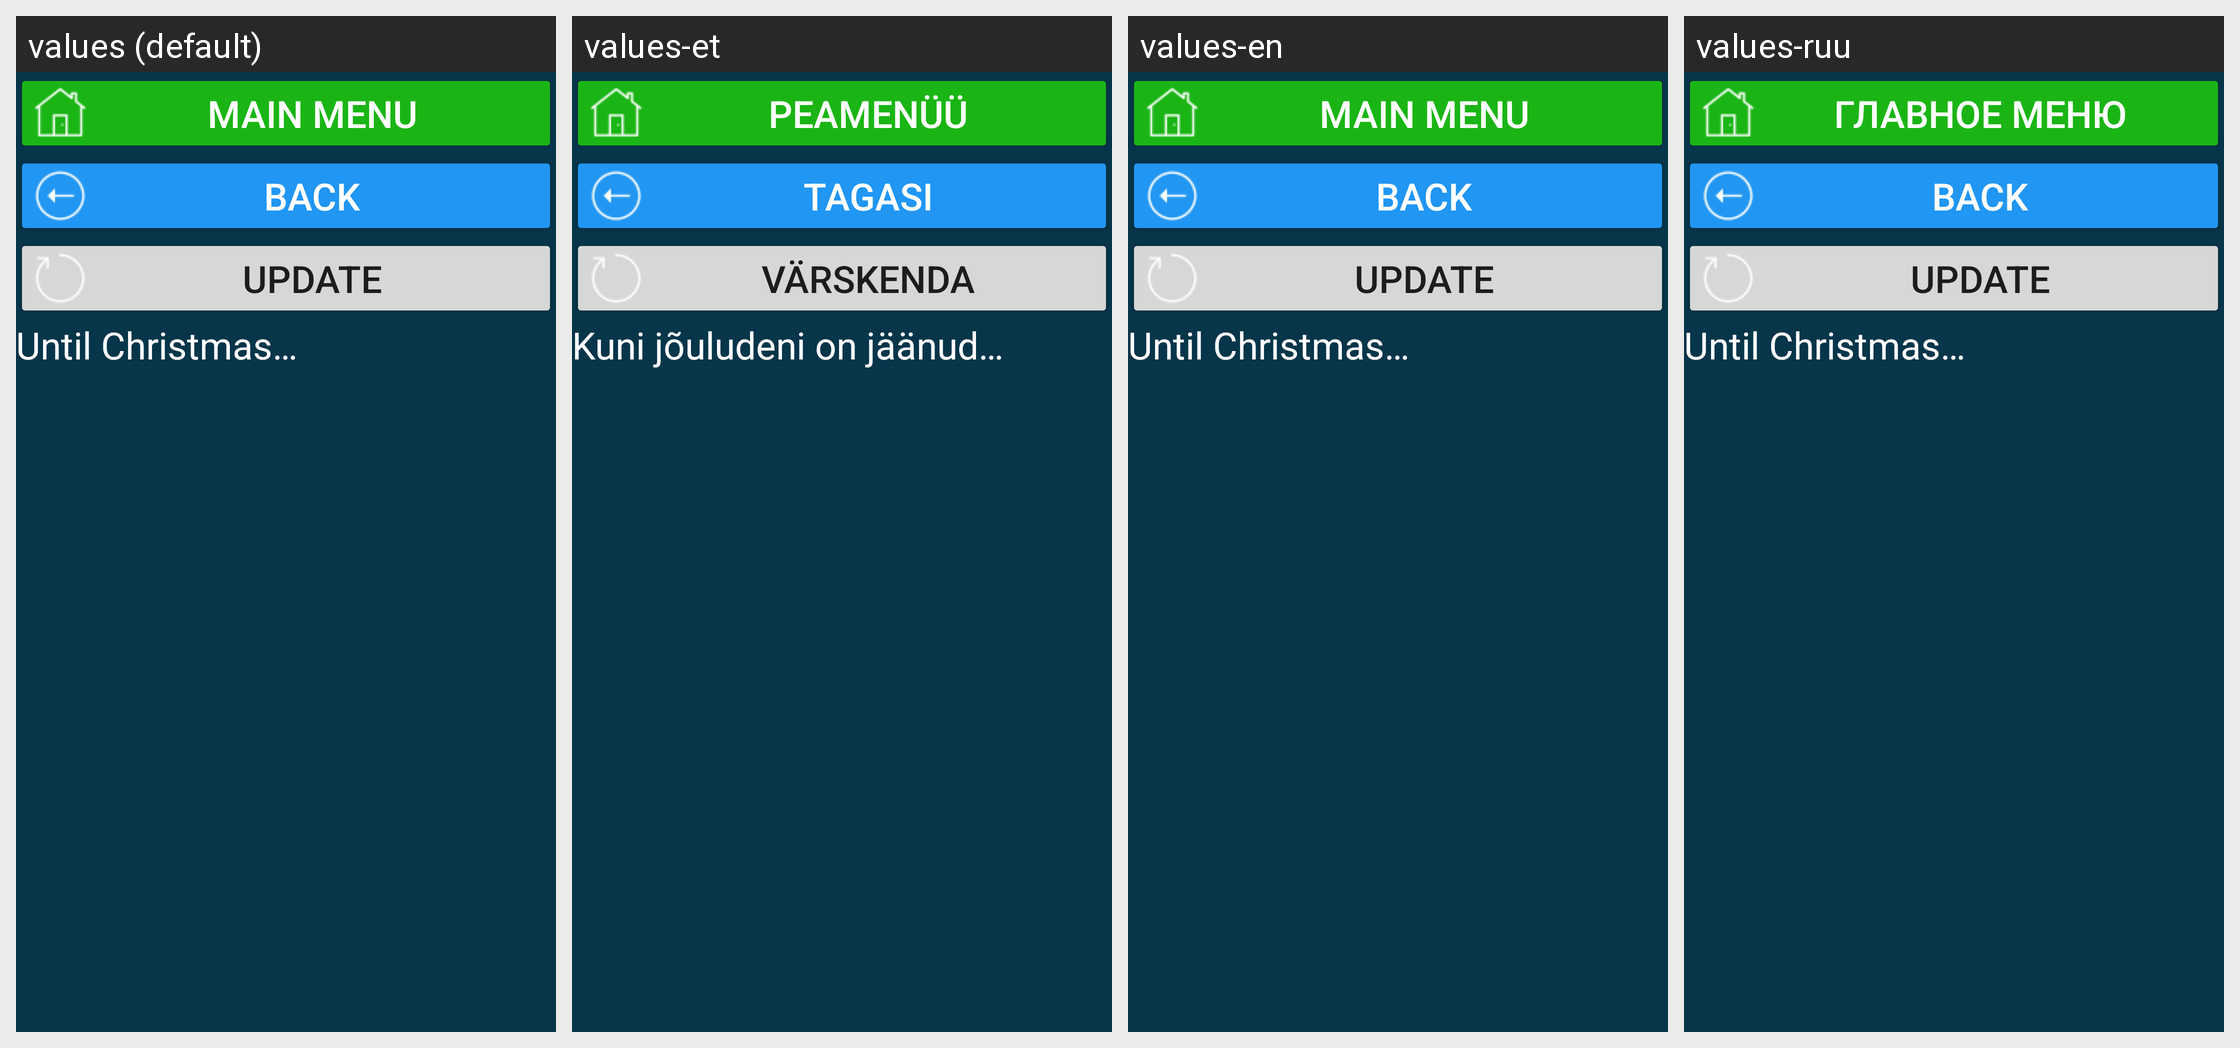

Strings drawn on this Android screen and how each of the app's shown locales translates them:
Android screen res/layout/activity_kz_hol_rojdestvo.xml rendered under 4 locales, left to right: values (default), values-et, values-en, values-ruu. Device: Nexus 5 (rendered at 1080×1920; each locale shown at half size, 540×960, under a caption strip naming it); theme Theme.CalculatorData.
Other locales in the repository, not shown: values-de, values-fr, values-kk, values-ru, values-tr, values-uk.
Strings drawn on this screen, with the default value and each locale's value (text and hints the layout hard-codes, and strings that could not be matched under every locale, appear in the picture but are not listed):

main_menu
  values: main menu
  values-et: Peamenüü
  values-en: main menu
  values-ruu: главное меню

b_back_to_holidays_act
  values: back
  values-et: tagasi
  values-en: back
  values-ruu: back  [not translated; the default value is used]

res_b_update
  values: Update
  values-et: Värskenda
  values-en: Update
  values-ruu: Update  [not translated; the default value is used]

doRojdestvaOstalos
  values: Until Christmas…
  values-et: Kuni jõuludeni on jäänud…
  values-en: Until Christmas…
  values-ruu: Until Christmas…  [not translated; the default value is used]
